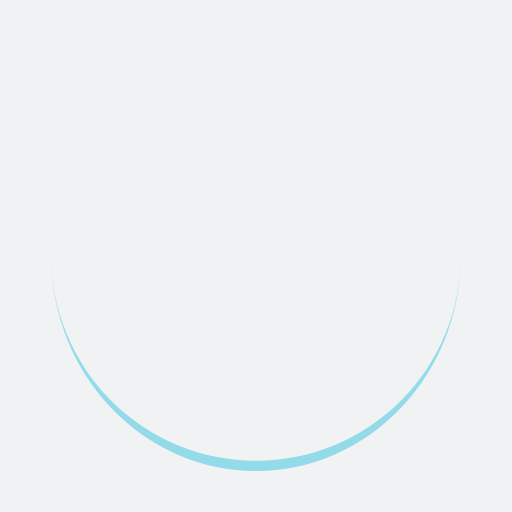
t = 0.00 s
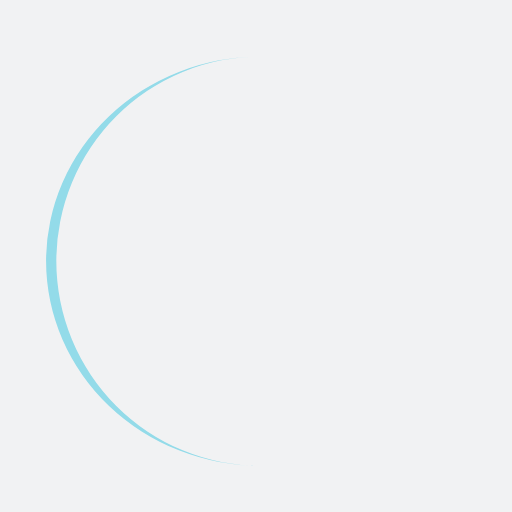
t = 0.25 s
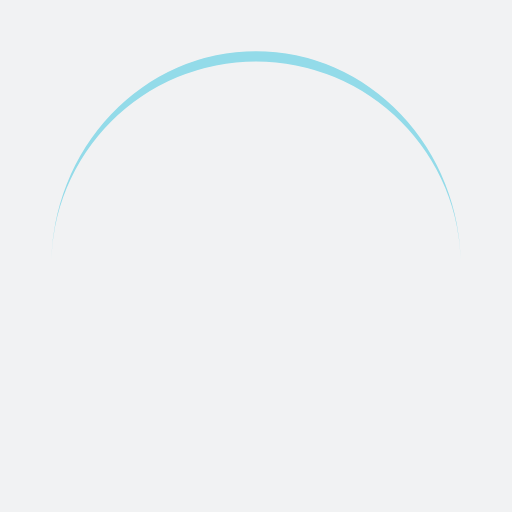
t = 0.50 s
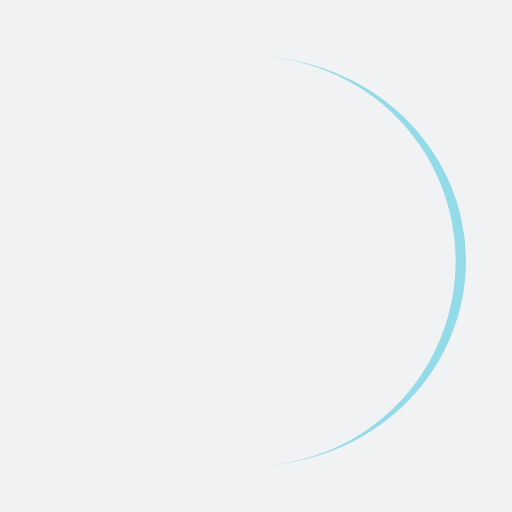
t = 0.75 s

The animated SVG that drew these frames (rendered in a browser with its animation timeline set to each time). Animation: 1 SMIL element (animateTransform=1); one cycle of 1.00 s, repeats indefinitely.

<?xml version="1.0" encoding="utf-8"?>
<svg xmlns="http://www.w3.org/2000/svg" xmlns:xlink="http://www.w3.org/1999/xlink" style="margin: auto; background: rgb(241, 242, 243); display: block; shape-rendering: auto;" width="200px" height="200px" viewBox="0 0 100 100" preserveAspectRatio="xMidYMid">
<path d="M10 50A40 40 0 0 0 90 50A40 42 0 0 1 10 50" fill="#93dbe9" stroke="none">
  <animateTransform attributeName="transform" type="rotate" dur="1s" repeatCount="indefinite" keyTimes="0;1" values="0 50 51;360 50 51"></animateTransform>
</path>
<!-- [ldio] generated by https://loading.io/ --></svg>
